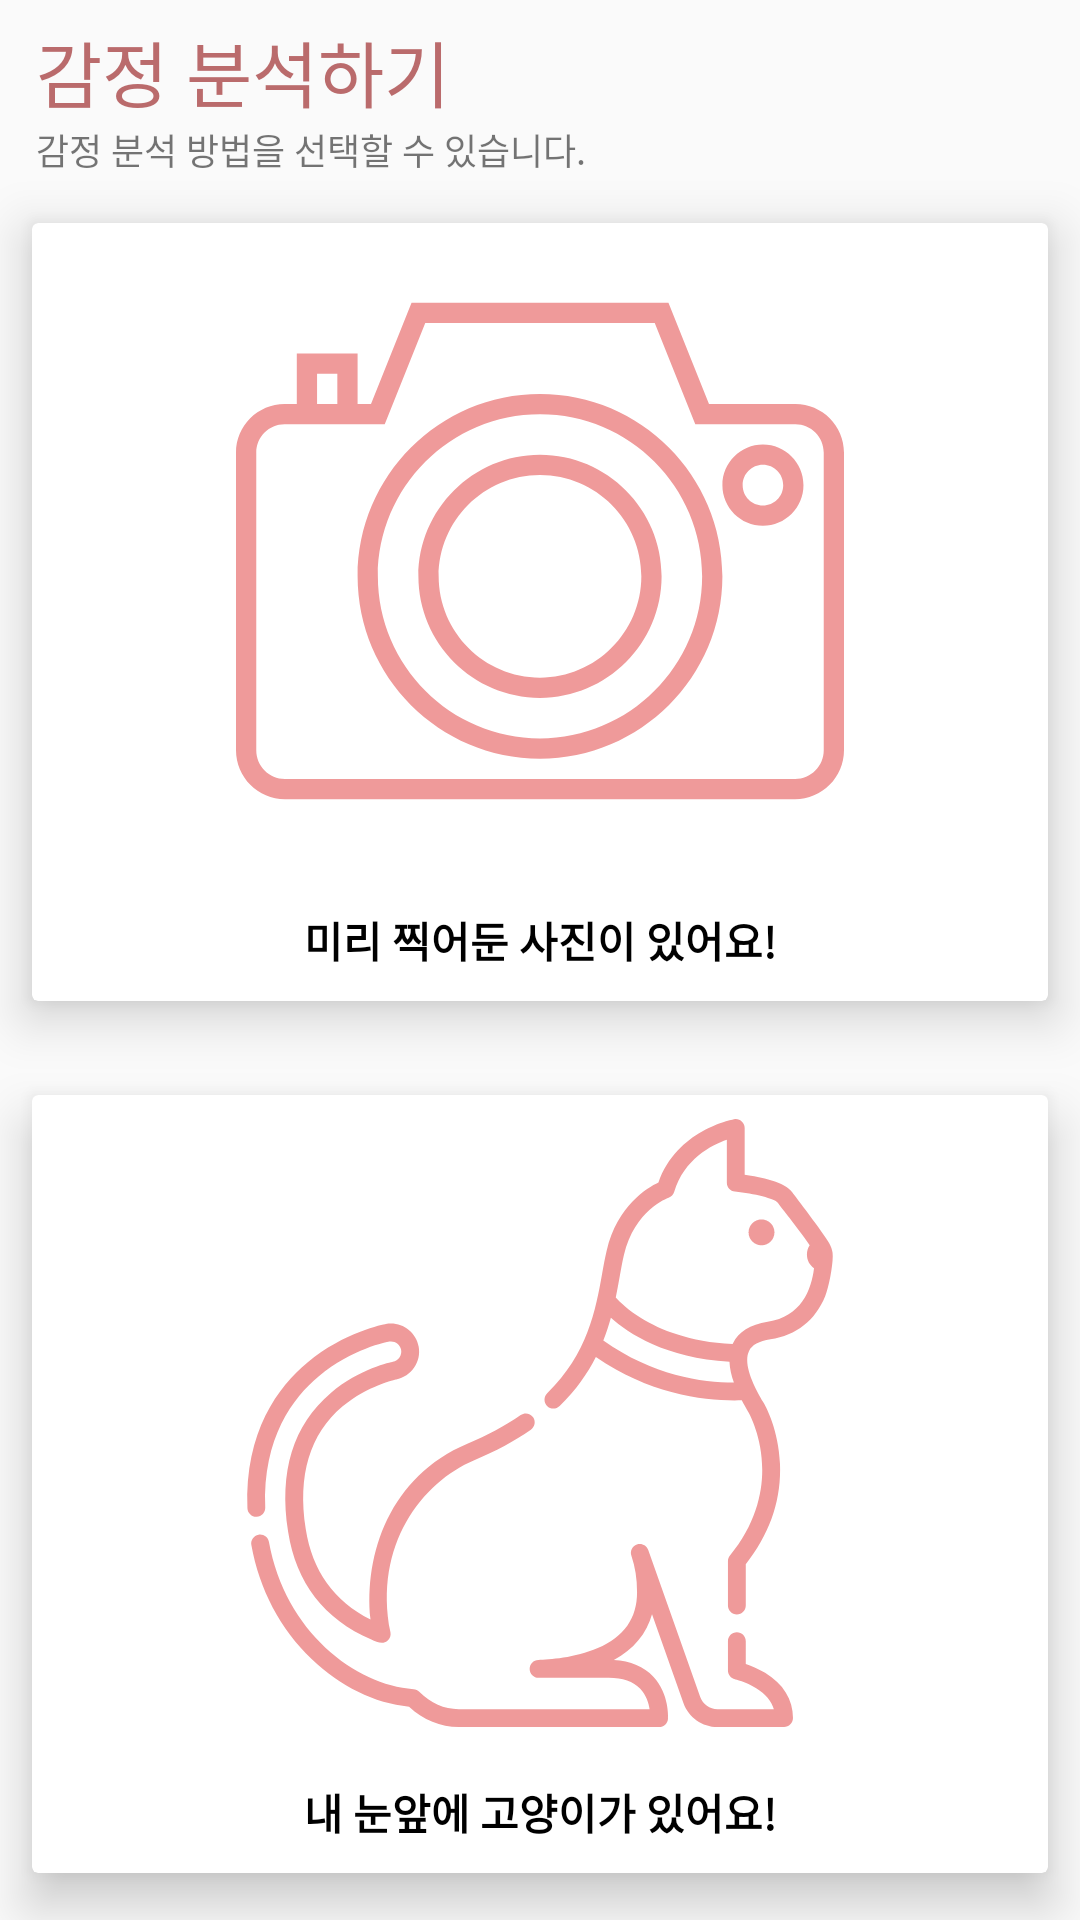

Write the Android layout XML for this screen, with the resource values it uses.
<!-- AndroidManifest.xml: application theme AppTheme -->
<!-- res/layout/fragment_menu_analyze.xml -->
<?xml version="1.0" encoding="utf-8"?>
<FrameLayout xmlns:android="http://schemas.android.com/apk/res/android"
    xmlns:tools="http://schemas.android.com/tools"
    android:layout_width="match_parent"
    android:layout_height="match_parent"
    xmlns:card_view="http://schemas.android.com/apk/res-auto"
    tools:context=".menu.MenuAnalyzeFragment">
    <LinearLayout
        android:layout_width="match_parent"
        android:layout_height="match_parent"
        android:orientation="vertical">
        <TextView
            android:layout_width="match_parent"
            android:layout_height="wrap_content"
            android:layout_marginTop="6dp"
            android:gravity="left"
            android:layout_marginLeft="12dp"
            android:text="감정 분석하기"
            android:textColor="@color/PrimaryDark"
            android:textSize="24sp"/>


        <TextView
            android:layout_width="match_parent"
            android:layout_height="wrap_content"
            android:gravity="left"
            android:layout_marginLeft="12dp"
            android:text="감정 분석 방법을 선택할 수 있습니다."
            android:textSize="12sp"/>

        <android.support.v7.widget.CardView
            android:id="@+id/card_menu_picture"
            android:layout_width="match_parent"
            android:layout_height="match_parent"
            android:layout_weight="1"
            android:background="#FFF"
            android:clickable="true"
            card_view:cardElevation="10dp"
            card_view:cardUseCompatPadding="true">

            <LinearLayout
                android:layout_gravity="center"
                android:layout_width="240dp"
                android:layout_height="match_parent"
                android:orientation="vertical"
                android:weightSum="10">

                <ImageView
                    android:layout_width="match_parent"
                    android:layout_height="wrap_content"
                    android:layout_margin="8dp"
                    android:layout_weight="9"
                    android:background="@null"
                    android:tint="@color/Primary"
                    android:src="@drawable/ic_photo_camera" />

                <TextView
                    android:layout_width="match_parent"
                    android:layout_height="wrap_content"
                    android:layout_weight="1"
                    android:gravity="center"
                    android:text="미리 찍어둔 사진이 있어요!"
                    android:textColor="#000"
                    android:textStyle="bold" />
            </LinearLayout>
        </android.support.v7.widget.CardView>

        <android.support.v7.widget.CardView
            android:id="@+id/card_menu_camera"
            android:layout_width="match_parent"
            android:layout_height="match_parent"
            android:layout_weight="1"
            android:background="#FFF"
            android:clickable="true"
            card_view:cardElevation="10dp"
            card_view:cardUseCompatPadding="true">

            <LinearLayout
                android:layout_gravity="center"
                android:layout_width="240dp"
                android:layout_height="match_parent"
                android:orientation="vertical"
                android:weightSum="10">

                <ImageView
                    android:layout_width="match_parent"
                    android:layout_height="wrap_content"
                    android:layout_margin="8dp"
                    android:layout_weight="9"
                    android:background="@null"
                    android:tint="@color/Primary"
                    android:src="@drawable/ic_cat" />

                <TextView
                    android:layout_width="match_parent"
                    android:layout_height="wrap_content"
                    android:layout_weight="1"
                    android:gravity="center"
                    android:text="내 눈앞에 고양이가 있어요!"
                    android:textColor="#000"
                    android:textStyle="bold" />
            </LinearLayout>
        </android.support.v7.widget.CardView>
    </LinearLayout>



</FrameLayout>
<!-- resources referenced by this layout -->
<resources>
  <color name="Primary">#ef9a9a</color>
  <color name="PrimaryDark">#ba6b6c</color>
  <!-- drawable ic_cat: vector/xml drawable (drawable, 4957 chars, omitted) -->
  <!-- drawable ic_photo_camera (drawable) -->
  <vector android:height="24dp" android:viewportHeight="60"
      android:viewportWidth="60" android:width="24dp" xmlns:android="http://schemas.android.com/apk/res/android">
      <path android:fillColor="#000" android:pathData="M55.201,15.5h-8.524l-4,-10H17.323l-4,10H12v-5H6v5H4.799C2.152,15.5 0,17.652 0,20.299v29.368C0,52.332 2.168,54.5 4.833,54.5h50.334c2.665,0 4.833,-2.168 4.833,-4.833V20.299C60,17.652 57.848,15.5 55.201,15.5zM8,12.5h2v3H8V12.5zM58,49.667c0,1.563 -1.271,2.833 -2.833,2.833H4.833C3.271,52.5 2,51.229 2,49.667V20.299C2,18.756 3.256,17.5 4.799,17.5H6h6h2.677l4,-10h22.646l4,10h9.878c1.543,0 2.799,1.256 2.799,2.799V49.667z"/>
      <path android:fillColor="#000" android:pathData="M30,14.5c-9.925,0 -18,8.075 -18,18s8.075,18 18,18s18,-8.075 18,-18S39.925,14.5 30,14.5zM30,48.5c-8.822,0 -16,-7.178 -16,-16s7.178,-16 16,-16s16,7.178 16,16S38.822,48.5 30,48.5z"/>
      <path android:fillColor="#000" android:pathData="M30,20.5c-6.617,0 -12,5.383 -12,12s5.383,12 12,12s12,-5.383 12,-12S36.617,20.5 30,20.5zM30,42.5c-5.514,0 -10,-4.486 -10,-10s4.486,-10 10,-10s10,4.486 10,10S35.514,42.5 30,42.5z"/>
      <path android:fillColor="#000" android:pathData="M52,19.5c-2.206,0 -4,1.794 -4,4s1.794,4 4,4s4,-1.794 4,-4S54.206,19.5 52,19.5zM52,25.5c-1.103,0 -2,-0.897 -2,-2s0.897,-2 2,-2s2,0.897 2,2S53.103,25.5 52,25.5z"/>
  
  </vector>
  <style name="AppTheme" parent="Theme.AppCompat.Light.DarkActionBar">
          
          <item name="colorPrimary">@color/colorPrimary</item>
          <item name="colorPrimaryDark">@color/colorPrimaryDark</item>
          <item name="colorAccent">@color/colorAccent</item>
          <item name="android:statusBarColor">@color/PrimaryDark</item>
  
      </style>
  <color name="colorPrimary">#008577</color>
  <color name="colorPrimaryDark">#00574B</color>
  <color name="colorAccent">#D81B60</color>
</resources>
